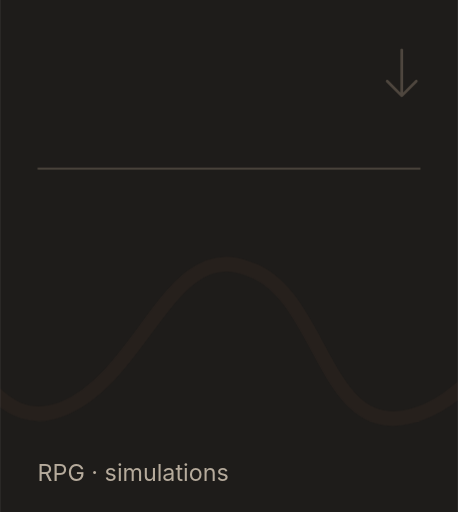
t = 0.00 s
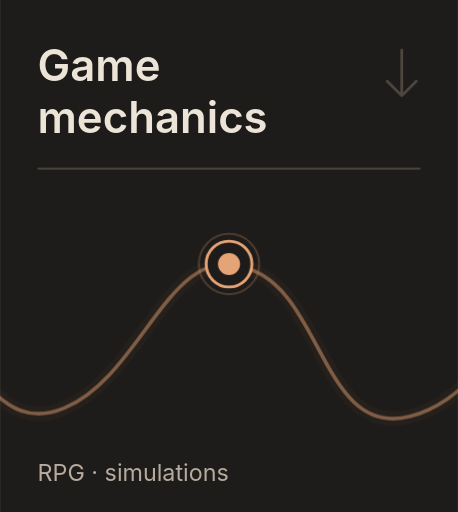
t = 2.60 s
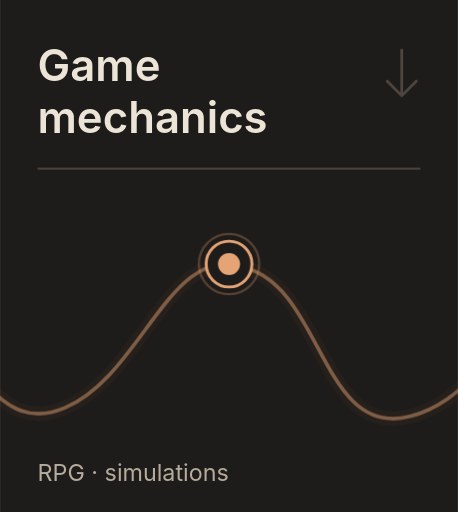
t = 2.95 s
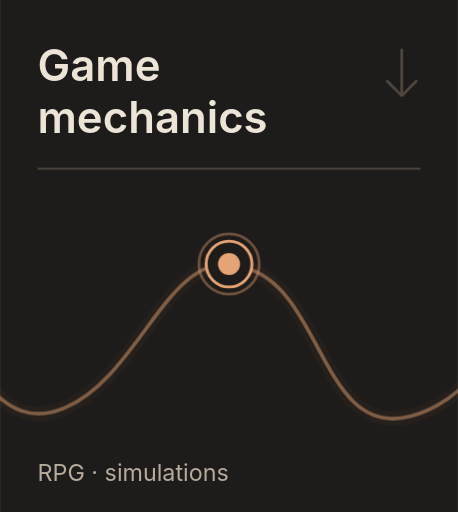
t = 3.30 s
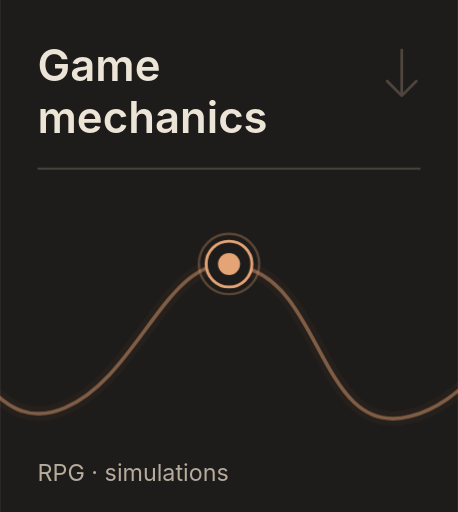
t = 4.35 s
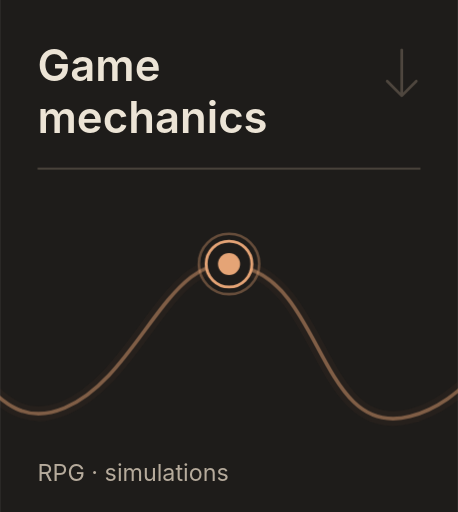
t = 5.40 s

The animated SVG that drew these frames (rendered in a browser with its animation timeline set to each time). Animation: 4 CSS @keyframes rules; one cycle of 5.40 s.

<svg xmlns="http://www.w3.org/2000/svg" width="220" height="246" viewBox="0 0 220 246" role="img" aria-labelledby="title"><title id="title">Game mechanics — jump to section</title>
<style>@keyframes trace{from{stroke-dashoffset:1000}to{stroke-dashoffset:0}}@keyframes emerge{from{opacity:0;transform:translateY(5px)}to{opacity:1;transform:translateY(0)}}@keyframes reveal{from{opacity:0}to{opacity:1}}@keyframes breathe{0%,100%{stroke-opacity:.23;stroke-width:1}50%{stroke-opacity:.46;stroke-width:1.45}}.wave-draw{stroke-dasharray:1000;stroke-dashoffset:0;animation:trace 2.8s ease-out both}.head-in{animation:emerge .65s ease-out 0.27s both}.point-in{animation:reveal .35s ease-out 1.06s both}.dot-halo{animation:breathe 2.2s ease-in-out 3 2.6s}@media(prefers-reduced-motion:reduce){.wave-draw,.head-in,.point-in,.dot-halo{animation:none!important;stroke-dashoffset:0!important;opacity:1!important;transform:none!important}}</style>
<rect width="220" height="246" fill="#1E1C1A"/>
<g class="head-in" font-family="Manrope,Inter,Arial,sans-serif" font-size="21" font-weight="600" fill="#ECE4D6">
  <text x="18" y="39">Game</text>
  <text x="18" y="64">mechanics</text>
</g>
<path d="M 18 81 H 202" fill="none" stroke="#504940" stroke-width="0.8"/>
<path d="M 193 24 V 45 M 186 39 L 193 46 L 200 39" fill="none" stroke="#8F8070" stroke-width="1.3" opacity=".44" stroke-linecap="round" stroke-linejoin="round"/>
<g transform="translate(-220 0)">
  <path d="M 0 180 C 30 191 52 147 91 132 C 132 114 143 175 177 168 C 210 160 215 211 251 196 C 289 180 302 114 339 129 C 375 140 375 211 417 200 C 445 193 456 164 483 160 C 510 158 521 213 556 196 C 580 187 597 126 623 124 C 657 109 662 158 690 156 C 729 150 722 96 761 105 C 792 110 800 151 833 145 C 859 141 867 118 880 111" stroke="#8D5A3F" stroke-width="7" opacity=".08" fill="none"/>
  <path d="M 0 180 C 30 191 52 147 91 132 C 132 114 143 175 177 168 C 210 160 215 211 251 196 C 289 180 302 114 339 129 C 375 140 375 211 417 200 C 445 193 456 164 483 160 C 510 158 521 213 556 196 C 580 187 597 126 623 124 C 657 109 662 158 690 156 C 729 150 722 96 761 105 C 792 110 800 151 833 145 C 859 141 867 118 880 111" stroke="#E5A476" stroke-width="1.75" opacity=".47" fill="none" stroke-linecap="round" class="wave-draw" pathLength="1000"/>
</g>
<g class="point-in"><circle class="dot-halo" cx="110.00" cy="126.85" r="14.5" fill="none" stroke="#E5A476" stroke-width="1" stroke-opacity=".23"/><circle cx="110.00" cy="126.85" r="11" fill="#1E1C1A" stroke="#E5A476" stroke-width="1.4"/><circle cx="110.00" cy="126.85" r="5.3" fill="#E5A476"/></g>
<text x="18" y="231" fill="#B6AB9C" font-family="Manrope,Inter,Arial,sans-serif" font-size="11.2">RPG · simulations</text>
</svg>
